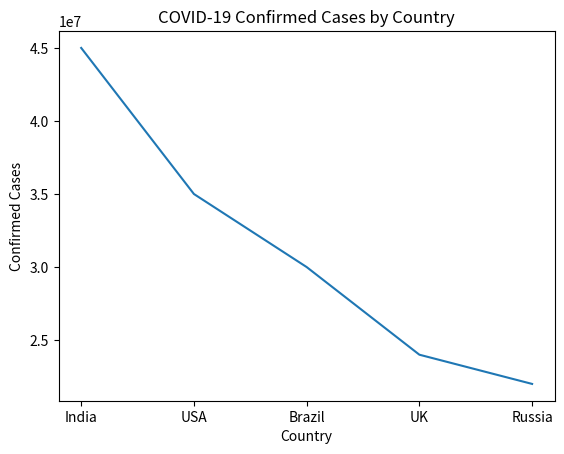

Reproduce this figure in Python.
import pandas as pd
import matplotlib.pyplot as plt

# Sample COVID-19 dataset
data = {
    "Country": ["India", "USA", "Brazil", "UK", "Russia"],
    "Confirmed": [45000000, 35000000, 30000000, 24000000, 22000000],
    "Recovered": [44000000, 34000000, 29000000, 23000000, 21000000],
    "Deaths": [530000, 610000, 660000, 190000, 380000]
}

df = pd.DataFrame(data)

print("COVID-19 Data")
print(df)

# Plot confirmed cases
plt.figure()
plt.plot(df["Country"], df["Confirmed"])
plt.title("COVID-19 Confirmed Cases by Country")
plt.xlabel("Country")
plt.ylabel("Confirmed Cases")
plt.show()
